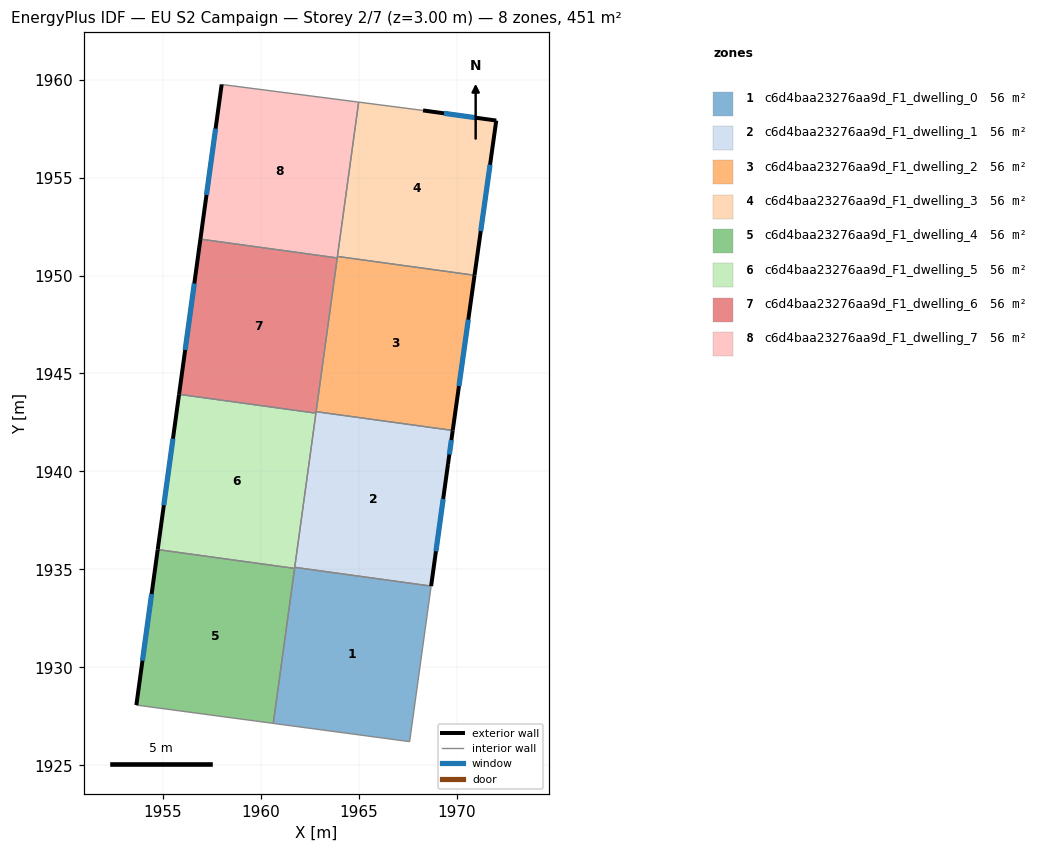
=== STOREY PLAN SPEC (per zone: floor XY polygon, exterior-wall plan segments, windows/doors) ===
zone 1: c6d4baa23276aa9d_F1_dwelling_0  (56.4 m²)
  floor: (1968.70, 1934.15) (1967.60, 1926.21) (1960.64, 1927.14) (1961.73, 1935.05) (1961.74, 1935.10)
  interior walls: 5
zone 2: c6d4baa23276aa9d_F1_dwelling_1  (56.4 m²)
  floor: (1969.80, 1942.09) (1969.56, 1940.38) (1968.70, 1934.15) (1961.74, 1935.10) (1962.83, 1943.05)
  exterior wall: (1969.56, 1940.38) – (1969.80, 1942.09)  [1.7 m]
    window: (1969.63, 1940.87) – (1969.74, 1941.60)  [1.0 m²]
  exterior wall: (1968.70, 1934.15) – (1969.56, 1940.38)  [6.3 m]
    window: (1968.95, 1935.93) – (1969.32, 1938.60)  [3.5 m²]
  interior walls: 4
zone 3: c6d4baa23276aa9d_F1_dwelling_2  (56.4 m²)
  floor: (1970.92, 1950.01) (1969.80, 1942.09) (1962.83, 1943.05) (1963.92, 1950.98)
  exterior wall: (1969.80, 1942.09) – (1970.92, 1950.01)  [8.0 m]
    window: (1970.12, 1944.36) – (1970.60, 1947.75)  [4.4 m²]
  interior walls: 4
zone 4: c6d4baa23276aa9d_F1_dwelling_3  (56.4 m²)
  floor: (1972.03, 1957.91) (1970.92, 1950.01) (1963.92, 1950.98) (1965.00, 1958.85) (1968.29, 1958.43)
  exterior wall: (1970.92, 1950.01) – (1972.03, 1957.91)  [8.0 m]
    window: (1971.24, 1952.27) – (1971.71, 1955.66)  [4.4 m²]
  exterior wall: (1972.03, 1957.91) – (1968.29, 1958.43)  [3.8 m]
    window: (1970.96, 1958.06) – (1969.36, 1958.28)  [2.1 m²]
  interior walls: 3
zone 5: c6d4baa23276aa9d_F1_dwelling_4  (56.4 m²)
  floor: (1961.73, 1935.05) (1960.64, 1927.14) (1953.65, 1928.07) (1954.74, 1936.01)
  exterior wall: (1954.74, 1936.01) – (1953.65, 1928.07)  [8.0 m]
    window: (1954.43, 1933.74) – (1953.97, 1930.34)  [4.4 m²]
  interior walls: 3
zone 6: c6d4baa23276aa9d_F1_dwelling_5  (56.4 m²)
  floor: (1962.82, 1942.97) (1961.73, 1935.05) (1954.74, 1936.01) (1955.83, 1943.93)
  exterior wall: (1955.83, 1943.93) – (1954.74, 1936.01)  [8.0 m]
    window: (1955.52, 1941.67) – (1955.06, 1938.27)  [4.4 m²]
  interior walls: 4
zone 7: c6d4baa23276aa9d_F1_dwelling_6  (56.4 m²)
  floor: (1963.91, 1950.90) (1962.82, 1942.97) (1955.83, 1943.93) (1956.92, 1951.86)
  exterior wall: (1956.92, 1951.86) – (1955.83, 1943.93)  [8.0 m]
    window: (1956.61, 1949.60) – (1956.15, 1946.20)  [4.4 m²]
  interior walls: 4
zone 8: c6d4baa23276aa9d_F1_dwelling_7  (56.4 m²)
  floor: (1965.00, 1958.85) (1963.91, 1950.90) (1956.92, 1951.86) (1958.01, 1959.75)
  exterior wall: (1958.01, 1959.75) – (1956.92, 1951.86)  [8.0 m]
    window: (1957.70, 1957.50) – (1957.23, 1954.12)  [4.4 m²]
  interior walls: 4

=== DERIVED (storey summary) ===
Building: EU S2 Campaign
Storey: 2 of 7  (floor level z = 3.00 m)
Storey gross floor area: 451.3 m²
Zones on this storey: 8
  - c6d4baa23276aa9d_F1_dwelling_0: floor 56.4 m²
  - c6d4baa23276aa9d_F1_dwelling_1: floor 56.4 m²; exterior wall 8.0 m (24.1 m²); 2 window(s) 4.4 m²; WWR 18.4%
  - c6d4baa23276aa9d_F1_dwelling_2: floor 56.4 m²; exterior wall 8.0 m (24.0 m²); 1 window(s) 4.4 m²; WWR 18.4%
  - c6d4baa23276aa9d_F1_dwelling_3: floor 56.4 m²; exterior wall 11.7 m (35.2 m²); 2 window(s) 6.5 m²; WWR 18.4%
  - c6d4baa23276aa9d_F1_dwelling_4: floor 56.4 m²; exterior wall 8.0 m (24.0 m²); 1 window(s) 4.4 m²; WWR 18.4%
  - c6d4baa23276aa9d_F1_dwelling_5: floor 56.4 m²; exterior wall 8.0 m (24.0 m²); 1 window(s) 4.4 m²; WWR 18.4%
  - c6d4baa23276aa9d_F1_dwelling_6: floor 56.4 m²; exterior wall 8.0 m (24.0 m²); 1 window(s) 4.4 m²; WWR 18.4%
  - c6d4baa23276aa9d_F1_dwelling_7: floor 56.4 m²; exterior wall 8.0 m (23.9 m²); 1 window(s) 4.4 m²; WWR 18.4%
Zone adjacency (shared interzone walls):
  - c6d4baa23276aa9d_F1_dwelling_0 ↔ c6d4baa23276aa9d_F1_dwelling_1
  - c6d4baa23276aa9d_F1_dwelling_0 ↔ c6d4baa23276aa9d_F1_dwelling_4
  - c6d4baa23276aa9d_F1_dwelling_0 ↔ c6d4baa23276aa9d_F1_dwelling_5
  - c6d4baa23276aa9d_F1_dwelling_1 ↔ c6d4baa23276aa9d_F1_dwelling_2
  - c6d4baa23276aa9d_F1_dwelling_1 ↔ c6d4baa23276aa9d_F1_dwelling_5
  - c6d4baa23276aa9d_F1_dwelling_1 ↔ c6d4baa23276aa9d_F1_dwelling_6
  - c6d4baa23276aa9d_F1_dwelling_2 ↔ c6d4baa23276aa9d_F1_dwelling_3
  - c6d4baa23276aa9d_F1_dwelling_2 ↔ c6d4baa23276aa9d_F1_dwelling_6
  - c6d4baa23276aa9d_F1_dwelling_2 ↔ c6d4baa23276aa9d_F1_dwelling_7
  - c6d4baa23276aa9d_F1_dwelling_3 ↔ c6d4baa23276aa9d_F1_dwelling_7
  - c6d4baa23276aa9d_F1_dwelling_4 ↔ c6d4baa23276aa9d_F1_dwelling_5
  - c6d4baa23276aa9d_F1_dwelling_5 ↔ c6d4baa23276aa9d_F1_dwelling_6
  - c6d4baa23276aa9d_F1_dwelling_6 ↔ c6d4baa23276aa9d_F1_dwelling_7